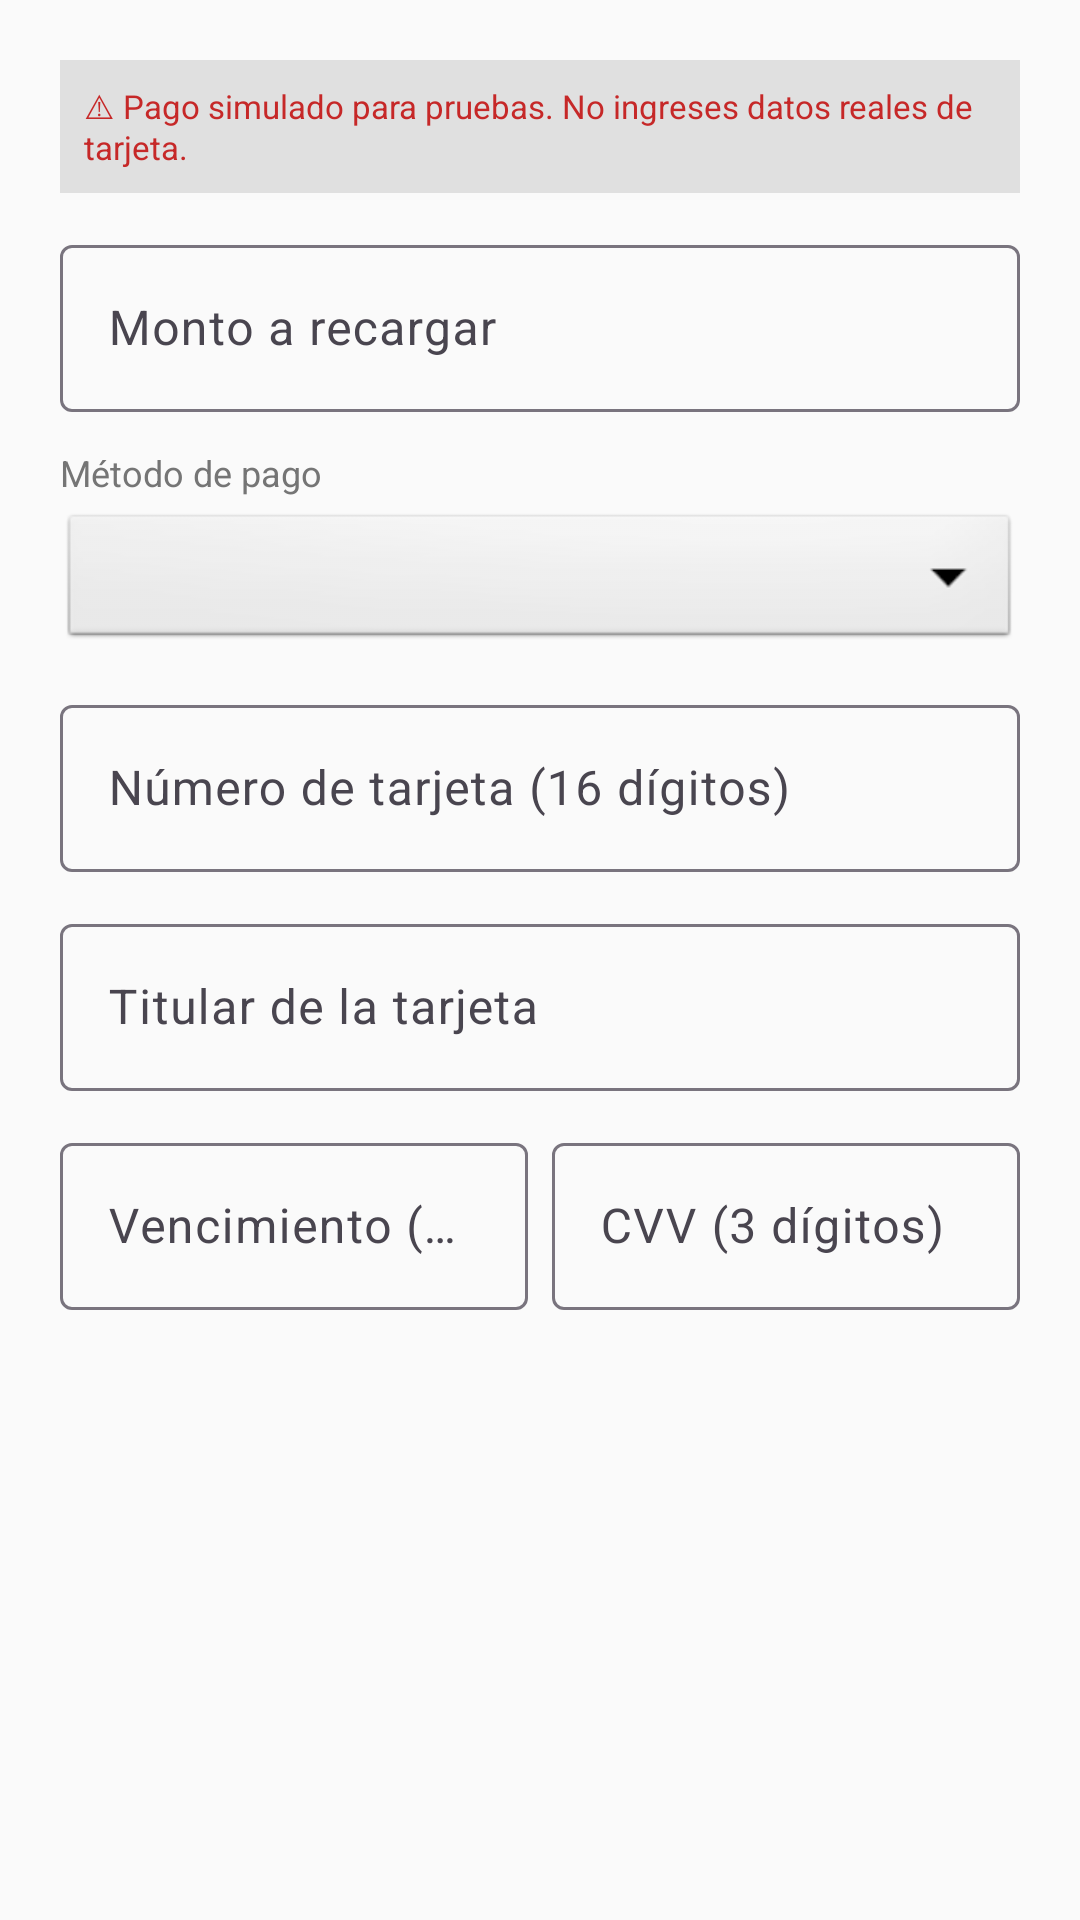

The Android layout XML behind this screen, and the referenced resources:
<!-- AndroidManifest.xml: application theme Theme.QEstaciones -->
<!-- res/layout/dialogo_recargar_saldo.xml -->
<?xml version="1.0" encoding="utf-8"?>
<ScrollView xmlns:android="http://schemas.android.com/apk/res/android"
    xmlns:app="http://schemas.android.com/apk/res-auto"
    android:layout_width="match_parent"
    android:layout_height="wrap_content">

    <LinearLayout
        android:layout_width="match_parent"
        android:layout_height="wrap_content"
        android:orientation="vertical"
        android:padding="20dp">

        <TextView
            android:layout_width="match_parent"
            android:layout_height="wrap_content"
            android:text="⚠ Pago simulado para pruebas. No ingreses datos reales de tarjeta."
            android:textSize="11sp"
            android:textColor="@color/error"
            android:background="@color/superficie_variante"
            android:padding="8dp"
            android:layout_marginBottom="12dp" />

        <com.google.android.material.textfield.TextInputLayout
            android:layout_width="match_parent"
            android:layout_height="wrap_content"
            android:hint="Monto a recargar"
            style="@style/Widget.Material3.TextInputLayout.OutlinedBox"
            android:layout_marginBottom="12dp">
            <com.google.android.material.textfield.TextInputEditText
                android:id="@+id/campoMontoRecarga"
                android:layout_width="match_parent"
                android:layout_height="wrap_content"
                android:inputType="numberDecimal" />
        </com.google.android.material.textfield.TextInputLayout>

        <TextView
            android:layout_width="match_parent"
            android:layout_height="wrap_content"
            android:text="Método de pago"
            android:textSize="12sp"
            android:textColor="@color/texto_secundario"
            android:layout_marginBottom="4dp" />

        <Spinner
            android:id="@+id/spinnerMetodoPago"
            android:layout_width="match_parent"
            android:layout_height="48dp"
            android:background="@android:drawable/btn_dropdown"
            android:layout_marginBottom="12dp" />

        
        <LinearLayout
            android:id="@+id/panelTarjeta"
            android:layout_width="match_parent"
            android:layout_height="wrap_content"
            android:orientation="vertical">

            <com.google.android.material.textfield.TextInputLayout
                android:layout_width="match_parent"
                android:layout_height="wrap_content"
                android:hint="Número de tarjeta (16 dígitos)"
                style="@style/Widget.Material3.TextInputLayout.OutlinedBox"
                android:layout_marginBottom="12dp">
                <com.google.android.material.textfield.TextInputEditText
                    android:id="@+id/campoNumeroTarjeta"
                    android:layout_width="match_parent"
                    android:layout_height="wrap_content"
                    android:inputType="number"
                    android:maxLength="16" />
            </com.google.android.material.textfield.TextInputLayout>

            <com.google.android.material.textfield.TextInputLayout
                android:layout_width="match_parent"
                android:layout_height="wrap_content"
                android:hint="Titular de la tarjeta"
                style="@style/Widget.Material3.TextInputLayout.OutlinedBox"
                android:layout_marginBottom="12dp">
                <com.google.android.material.textfield.TextInputEditText
                    android:id="@+id/campoTitularTarjeta"
                    android:layout_width="match_parent"
                    android:layout_height="wrap_content"
                    android:inputType="textPersonName" />
            </com.google.android.material.textfield.TextInputLayout>

            <LinearLayout
                android:layout_width="match_parent"
                android:layout_height="wrap_content"
                android:orientation="horizontal">

                <com.google.android.material.textfield.TextInputLayout
                    android:layout_width="0dp"
                    android:layout_height="wrap_content"
                    android:layout_weight="1"
                    android:hint="Vencimiento (MM/AA)"
                    style="@style/Widget.Material3.TextInputLayout.OutlinedBox"
                    android:layout_marginEnd="8dp">
                    <com.google.android.material.textfield.TextInputEditText
                        android:id="@+id/campoVencimiento"
                        android:layout_width="match_parent"
                        android:layout_height="wrap_content"
                        android:inputType="text"
                        android:maxLength="5" />
                </com.google.android.material.textfield.TextInputLayout>

                <com.google.android.material.textfield.TextInputLayout
                    android:layout_width="0dp"
                    android:layout_height="wrap_content"
                    android:layout_weight="1"
                    android:hint="CVV (3 dígitos)"
                    style="@style/Widget.Material3.TextInputLayout.OutlinedBox">
                    <com.google.android.material.textfield.TextInputEditText
                        android:id="@+id/campoCvv"
                        android:layout_width="match_parent"
                        android:layout_height="wrap_content"
                        android:inputType="numberPassword"
                        android:maxLength="3" />
                </com.google.android.material.textfield.TextInputLayout>
            </LinearLayout>
        </LinearLayout>

        
        <LinearLayout
            android:id="@+id/panelPayPal"
            android:layout_width="match_parent"
            android:layout_height="wrap_content"
            android:orientation="vertical"
            android:visibility="gone">

            <com.google.android.material.textfield.TextInputLayout
                android:layout_width="match_parent"
                android:layout_height="wrap_content"
                android:hint="Correo de PayPal"
                style="@style/Widget.Material3.TextInputLayout.OutlinedBox">
                <com.google.android.material.textfield.TextInputEditText
                    android:id="@+id/campoCorreoPayPal"
                    android:layout_width="match_parent"
                    android:layout_height="wrap_content"
                    android:inputType="textEmailAddress" />
            </com.google.android.material.textfield.TextInputLayout>
        </LinearLayout>
    </LinearLayout>
</ScrollView>
<!-- resources referenced by this layout -->
<resources>
  <color name="error">#C62828</color>
  <color name="superficie_variante">#E0E0E0</color>
  <color name="texto_secundario">#757575</color>
  <style name="Theme.QEstaciones" parent="Theme.Material3.Light.NoActionBar">
          <item name="colorPrimary">@color/primario</item>
          <item name="colorPrimaryDark">@color/primario_oscuro</item>
          <item name="colorAccent">@color/secundario</item>
          <item name="colorOnPrimary">@color/texto_sobre_primario</item>
          <item name="colorSecondary">@color/secundario</item>
          <item name="colorOnSecondary">@color/texto_sobre_secundario</item>
          <item name="android:statusBarColor">@color/primario_oscuro</item>
          <item name="android:windowBackground">@color/fondo</item>
      </style>
  <color name="primario">#006064</color>
  <color name="primario_oscuro">#00363A</color>
  <color name="secundario">#FF6F00</color>
  <color name="texto_sobre_primario">#FFFFFF</color>
  <color name="texto_sobre_secundario">#FFFFFF</color>
  <color name="fondo">#FAFAFA</color>
</resources>
